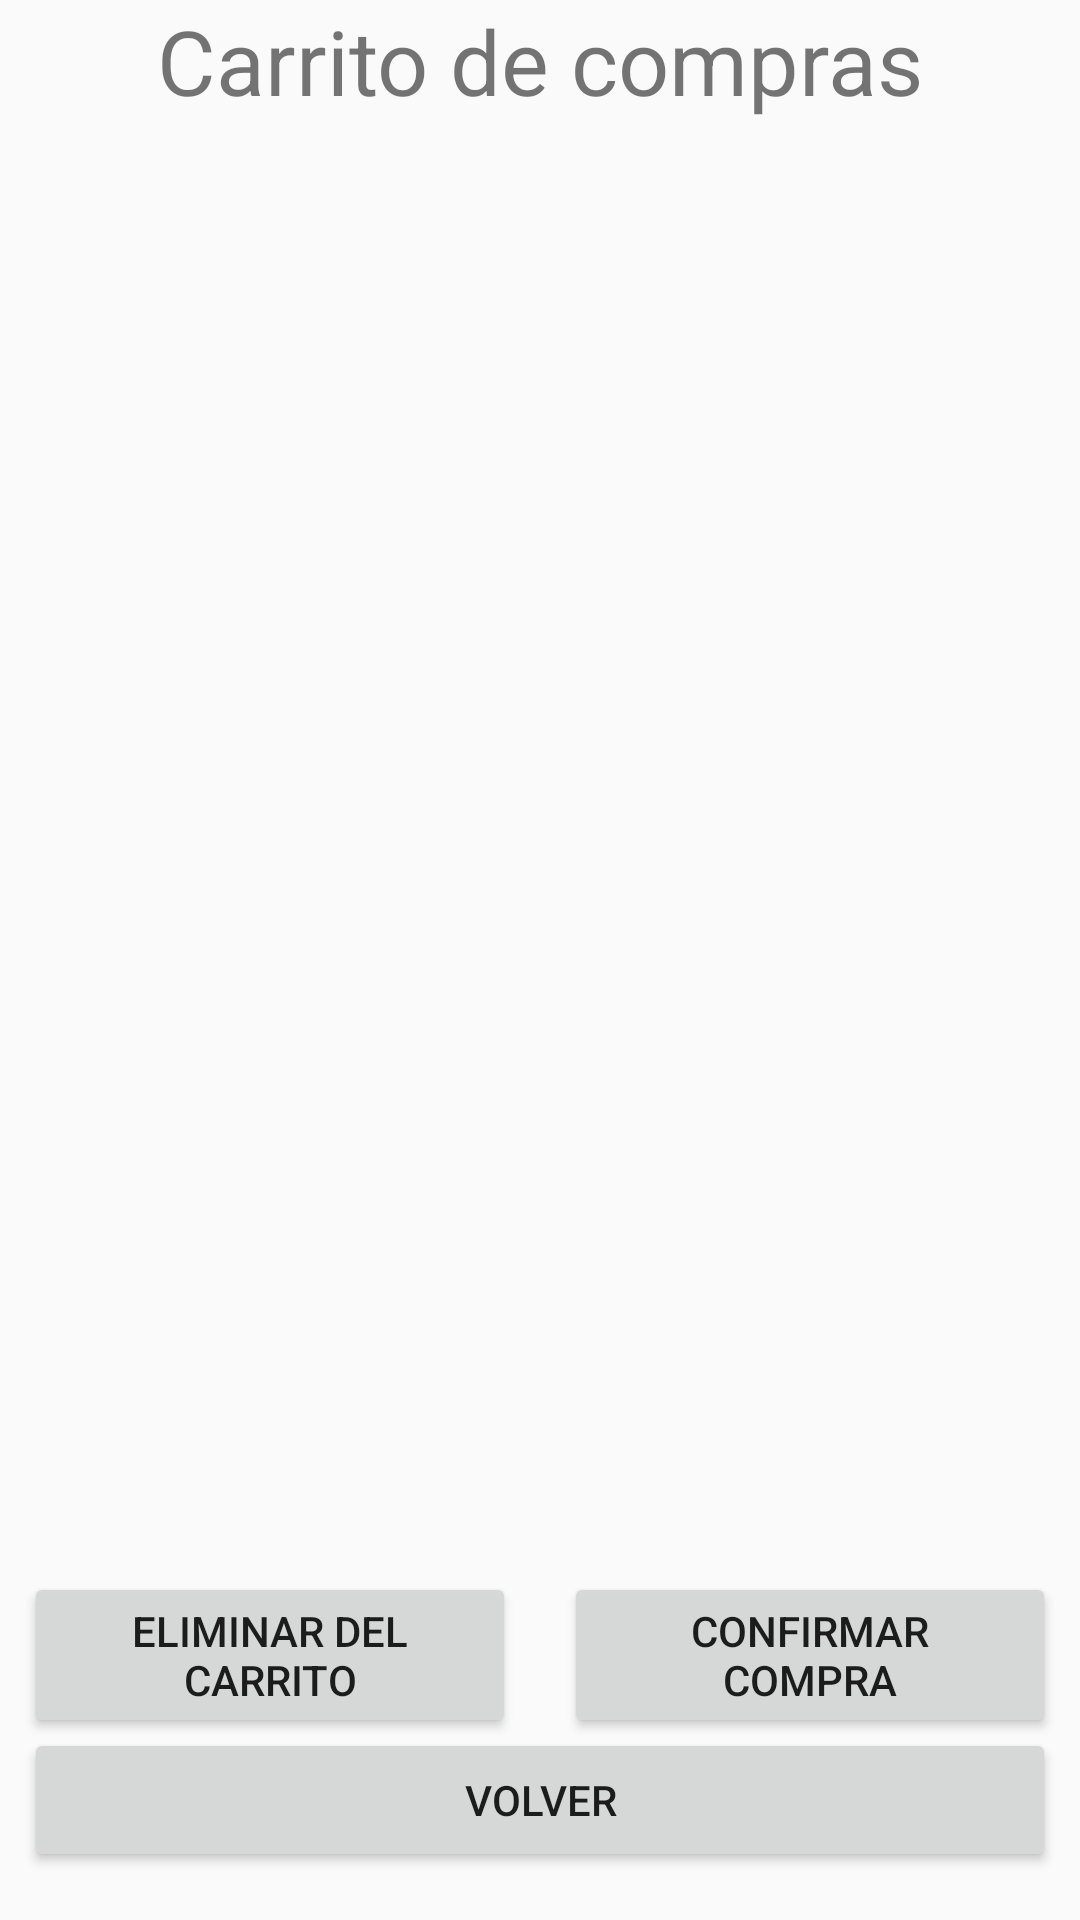

Produce the Android XML layout that renders to this screen, including the resource entries it uses.
<!-- AndroidManifest.xml: application theme AppTheme -->
<!-- res/layout/activity_carrito_de_compras.xml -->
<?xml version="1.0" encoding="utf-8"?>
<androidx.constraintlayout.widget.ConstraintLayout xmlns:android="http://schemas.android.com/apk/res/android"
    xmlns:app="http://schemas.android.com/apk/res-auto"
    xmlns:tools="http://schemas.android.com/tools"
    android:layout_width="match_parent"
    android:layout_height="match_parent"
    tools:context=".CarritoDeCompras">

    <Button
        android:id="@+id/btn_CarritoConfirmar"
        android:layout_width="0dp"
        android:layout_height="wrap_content"
        android:layout_marginStart="8dp"
        android:layout_marginLeft="8dp"
        android:layout_marginTop="8dp"
        android:layout_marginEnd="8dp"
        android:layout_marginRight="8dp"
        android:text="@string/Confirmar_compra"
        app:layout_constraintEnd_toEndOf="parent"
        app:layout_constraintStart_toEndOf="@id/btn_EliminarDelCarrito"
        app:layout_constraintTop_toBottomOf="@+id/lv_CarritoDeCompras" />

    <Button
        android:id="@+id/btn_EliminarDelCarrito"
        android:layout_width="0dp"
        android:layout_height="wrap_content"
        android:layout_marginStart="8dp"
        android:layout_marginLeft="8dp"
        android:layout_marginTop="8dp"
        android:layout_marginEnd="8dp"
        android:layout_marginRight="8dp"
        android:text="@string/Eliminar_del_carrito"
        app:layout_constraintEnd_toStartOf="@+id/btn_CarritoConfirmar"
        app:layout_constraintStart_toStartOf="parent"
        app:layout_constraintTop_toBottomOf="@+id/lv_CarritoDeCompras" />

    <Button
        android:id="@+id/button4"
        android:layout_width="0dp"
        android:layout_height="wrap_content"
        android:layout_marginStart="8dp"
        android:layout_marginLeft="8dp"
        android:layout_marginEnd="8dp"
        android:layout_marginRight="8dp"
        android:layout_marginBottom="16dp"
        android:text="@string/Volver"
        app:layout_constraintBottom_toBottomOf="parent"
        app:layout_constraintEnd_toEndOf="parent"
        app:layout_constraintStart_toStartOf="parent" />

    <ListView
        android:id="@+id/lv_CarritoDeCompras"
        android:layout_width="0dp"
        android:layout_height="0dp"
        android:layout_marginStart="8dp"
        android:layout_marginLeft="8dp"
        android:layout_marginTop="8dp"
        android:layout_marginEnd="8dp"
        android:layout_marginRight="8dp"
        android:layout_marginBottom="60dp"
        app:layout_constraintBottom_toTopOf="@+id/button4"
        app:layout_constraintEnd_toEndOf="parent"
        app:layout_constraintStart_toStartOf="parent"
        app:layout_constraintTop_toBottomOf="@+id/txtCarritoDeCompras" />

    <TextView
        android:id="@+id/txtCarritoDeCompras"
        android:layout_width="wrap_content"
        android:layout_height="wrap_content"
        android:text="@string/txtCarritoDeCompras"
        android:textSize="30sp"
        app:layout_constraintEnd_toEndOf="parent"
        app:layout_constraintStart_toStartOf="parent"
        app:layout_constraintTop_toTopOf="parent" />
</androidx.constraintlayout.widget.ConstraintLayout>
<!-- resources referenced by this layout -->
<resources>
  <string name="Confirmar_compra">Confirmar compra</string>
  <string name="Eliminar_del_carrito">Eliminar del carrito</string>
  <string name="Volver">Volver</string>
  <string name="txtCarritoDeCompras">Carrito de compras</string>
  <style name="AppTheme" parent="Theme.AppCompat.Light.DarkActionBar">
          
          <item name="colorPrimary">@color/colorPrimary</item>
          <item name="colorPrimaryDark">@color/colorPrimaryDark</item>
          <item name="colorAccent">@color/colorAccent</item>
      </style>
  <color name="colorPrimary">#FF1744</color>
  <color name="colorPrimaryDark">#F50057</color>
  <color name="colorAccent">#A7FFEB</color>
</resources>
